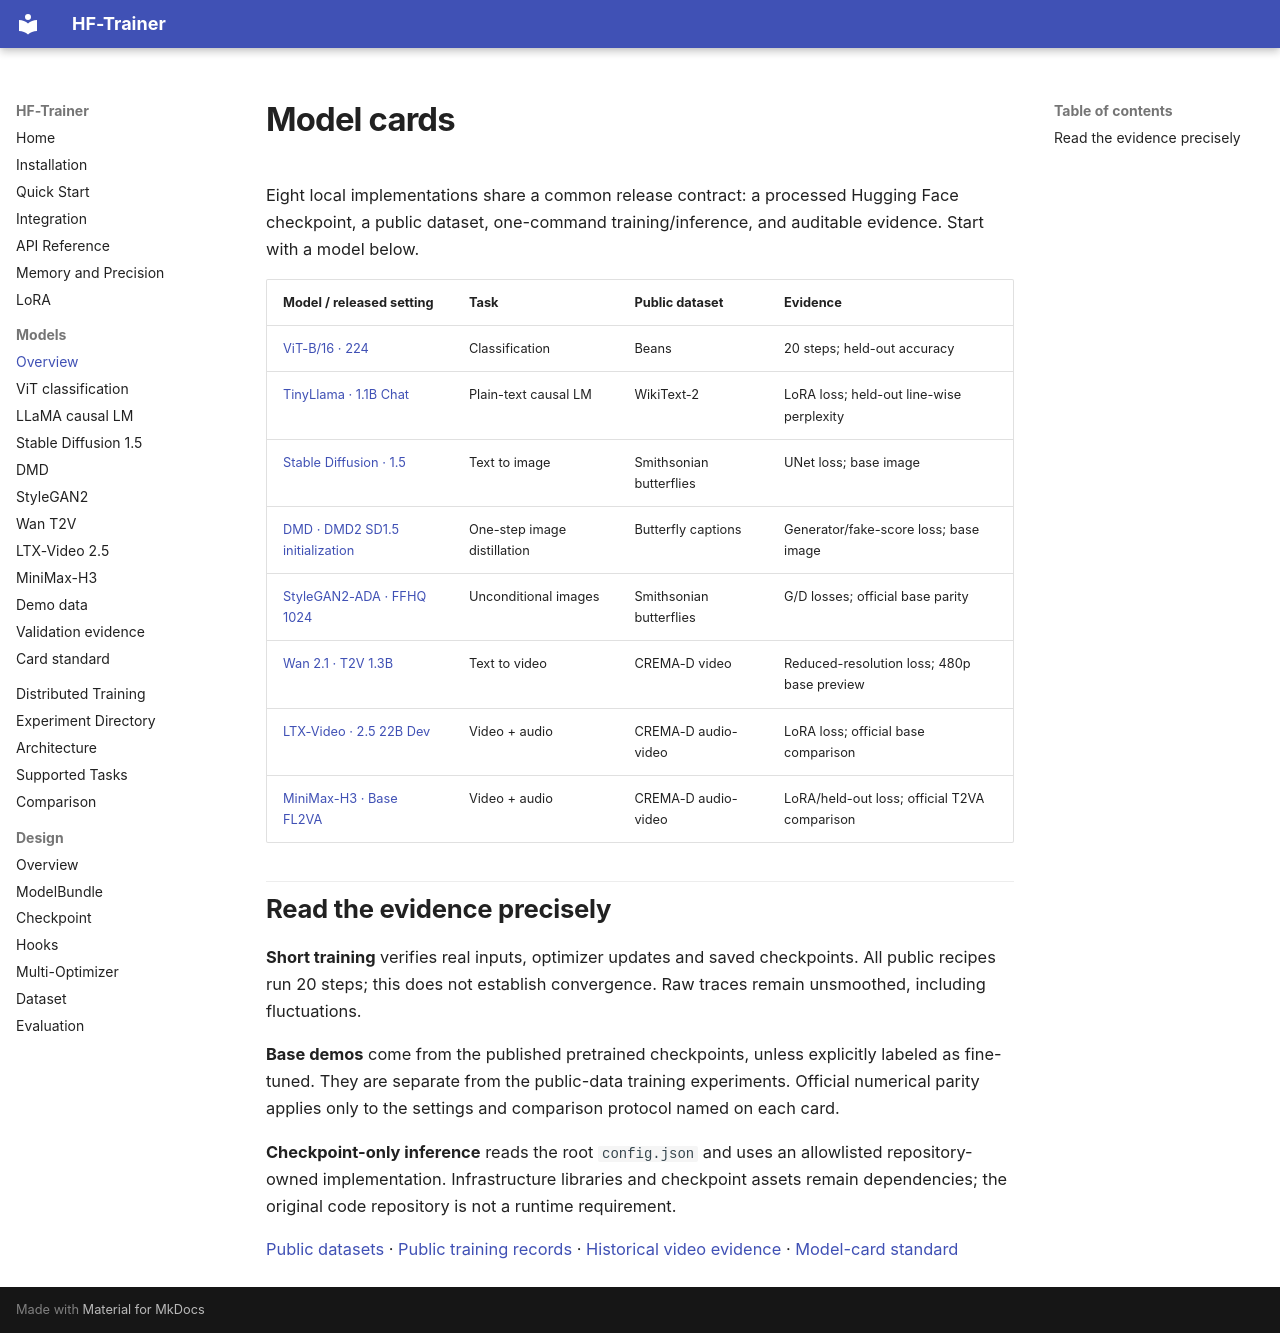

repository: ZeyuLing/HFTrainer · page: models/index.html · generator: mkdocs

# Model cards

Eight local implementations share a common release contract: a processed Hugging Face checkpoint, a public dataset, one-command training/inference, and auditable evidence. Start with a model below.

| Model / released setting | Task | Public dataset | Evidence |
| :--- | :--- | :--- | :--- |
| [ViT-B/16 · 224](vit.md) | Classification | Beans | 20 steps; held-out accuracy |
| [TinyLlama · 1.1B Chat](llama.md) | Plain-text causal LM | WikiText-2 | LoRA loss; held-out line-wise perplexity |
| [Stable Diffusion · 1.5](sd15.md) | Text to image | Smithsonian butterflies | UNet loss; base image |
| [DMD · DMD2 SD1.5 initialization](dmd.md) | One-step image distillation | Butterfly captions | Generator/fake-score loss; base image |
| [StyleGAN2-ADA · FFHQ 1024](stylegan2.md) | Unconditional images | Smithsonian butterflies | G/D losses; official base parity |
| [Wan 2.1 · T2V 1.3B](wan.md) | Text to video | CREMA-D video | Reduced-resolution loss; 480p base preview |
| [LTX-Video · 2.5 22B Dev](ltx_video_2_5.md) | Video + audio | CREMA-D audio-video | LoRA loss; official base comparison |
| [MiniMax-H3 · Base FL2VA](minimax_h3.md) | Video + audio | CREMA-D audio-video | LoRA/held-out loss; official T2VA comparison |

## Read the evidence precisely

**Short training** verifies real inputs, optimizer updates and saved checkpoints. All public recipes run 20 steps; this does not establish convergence. Raw traces remain unsmoothed, including fluctuations.

**Base demos** come from the published pretrained checkpoints, unless explicitly labeled as fine-tuned. They are separate from the public-data training experiments. Official numerical parity applies only to the settings and comparison protocol named on each card.

**Checkpoint-only inference** reads the root `config.json` and uses an allowlisted repository-owned implementation. Infrastructure libraries and checkpoint assets remain dependencies; the original code repository is not a runtime requirement.

[Public datasets](demo-data.md) · [Public training records](evidence/public_data/index.md) · [Historical video evidence](evidence/index.md) · [Model-card standard](standard.md)
